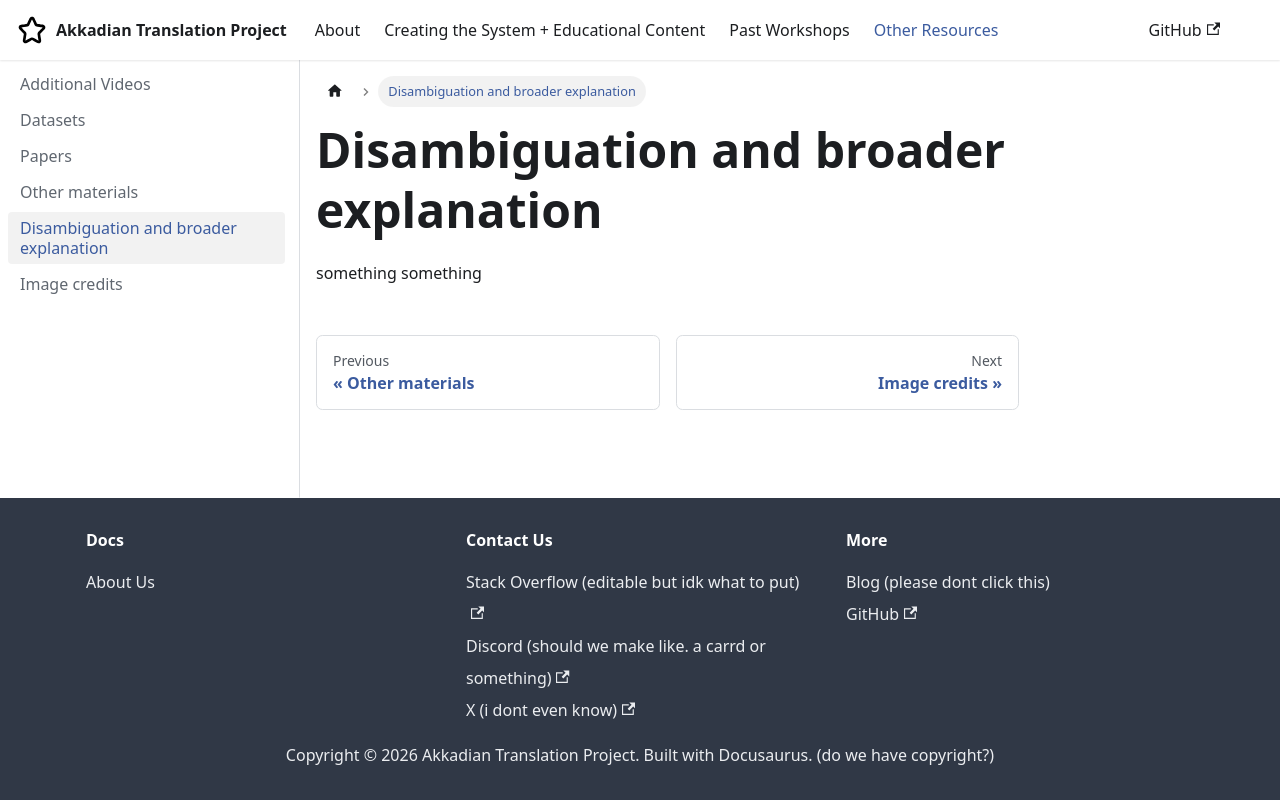

repository: vvivi012/Akkadian_Documentation_Repo2026 · page: docs/other/5 disambiguation/index.html · generator: docusaurus

---
sidebar_position: 5
---

# Disambiguation and broader explanation

something something
